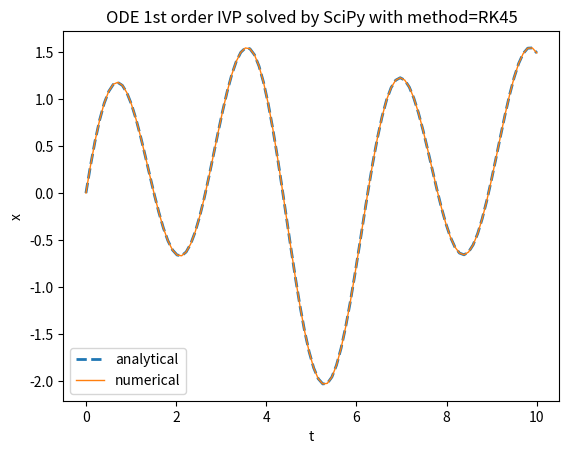

The script that saved this image:
"""
Please see
https://computationalmindset.com/en/neural-networks/ordinary-differential-equation-solvers.html#ode1
for details
"""

import numpy as np
import matplotlib.pyplot as plt

from scipy.integrate import solve_ivp

ode_fn = lambda t, x: np.sin(t) + 3. * np.cos(2. * t) - x

an_sol = lambda t : (1./2.) * np.sin(t) - (1./2.) * np.cos(t) + \
                    (3./5.) * np.cos(2.*t) + (6./5.) * np.sin(2.*t) - \
                    (1./10.) * np.exp(-t)

t_begin=0.
t_end=10.
t_nsamples=100
t_space = np.linspace(t_begin, t_end, t_nsamples)
x_init = 0.

x_an_sol = an_sol(t_space)

method = 'RK45' #available methods: 'RK45', 'RK23', 'DOP853', 'Radau', 'BDF', 'LSODA'
num_sol = solve_ivp(ode_fn, [t_begin, t_end], [x_init], method=method, dense_output=True)
x_num_sol = num_sol.sol(t_space).T

plt.figure()
plt.plot(t_space, x_an_sol, '--', linewidth=2, label='analytical')
plt.plot(t_space, x_num_sol, linewidth=1, label='numerical')
plt.title('ODE 1st order IVP solved by SciPy with method=' + method)
plt.xlabel('t')
plt.ylabel('x')
plt.legend()
plt.show()

